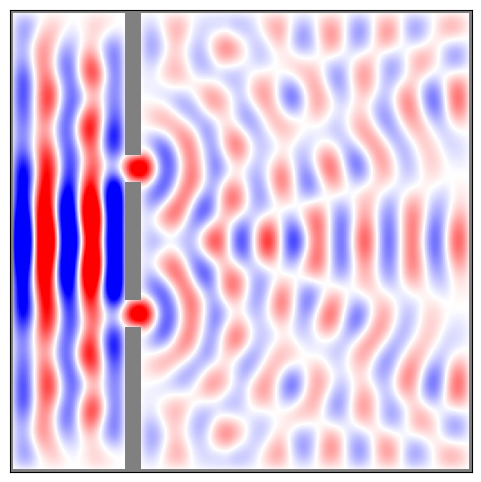

Write Python code to recreate this figure.
import matplotlib.pyplot as plt
import matplotlib
import numpy as np
from datetime import datetime	
import os

"""
Create Your Own Finite Difference Wave Equation Simulation (With Python)
[redacted]

Simulate the Wave Equation
with the finite difference method

"""

def get_mask(N):
	mask = np.zeros((N,N),dtype=bool)
	mask[0,:]  = True
	mask[-1,:] = True
	mask[:,0]  = True
	mask[:,-1] = True
	mask[int(N/4):int(N*9/32),:N-1] = True
	mask[1:N-1,int(N*5/16):int(N*3/8)] = False
	mask[1:N-1,int(N*5/8):int(N*11/16)] = False

	return mask

def get_initial_U(N, mask):
	U = np.zeros((N,N))
	U[mask] = 0
	return U

def plot_U(U, mask, cmap):
		plt.cla()
		Uplot = 1.*U
		Uplot[mask] = np.nan
		plt.imshow(Uplot.T, cmap=cmap)
		plt.clim(-3, 3)
		ax = plt.gca()
		ax.invert_yaxis()
		ax.get_xaxis().set_visible(False)
		ax.get_yaxis().set_visible(False)	
		ax.set_aspect('equal')	
		plt.pause(0.001)

def save_output_figure():
	current_directory = os.getcwd()
	relative_path = 'output/'
	output_directory = os.path.join(current_directory, relative_path)
	os.makedirs(output_directory, exist_ok=True)

	now = datetime.now()
	current_time = now.strftime("%H%M%S")
	filename = 'finitedifference' + current_time +'.png'

	save_path = os.path.join(output_directory, filename)
	plt.savefig(save_path, dpi=240)

def simulate_finite_difference(U, Uprev, mask, boxsize, N, c, cmap, tEnd, plotRealTime):
	t = 0

	# === Initialize Mesh ===
	dx = boxsize / N
	dt = (np.sqrt(2)/2) * dx / c
	fac = dt**2 * c**2 / dx**2
	aX = 0   # x-axis
	aY = 1   # y-axis
	R = -1   # right
	L = 1    # left

	# === Initialize grid ===
	xlin = np.linspace(0.5 * dx, boxsize - 0.5*dx, N)

	# === Main simulation loop ===
	while t < tEnd:
		print(t)
		# === Compute Laplacian ===
		ULX = np.roll(U, L, axis=aX)
		URX = np.roll(U, R, axis=aX)
		ULY = np.roll(U, L, axis=aY)
		URY = np.roll(U, R, axis=aY)
		
		laplacian = ( ULX + ULY - 4*U + URX + URY )
		
		# === Update U ===
		Unew = 2*U - Uprev + fac * laplacian
		Uprev = 1.*U
		U = 1.*Unew
		
		# === Apply boudary conditions (Dirichlet/inflow) ===
		U[mask] = 0
		U[0,:] = np.sin(20*np.pi*t) * np.sin(np.pi*xlin)**2
		
		# === Update time ===
		t += dt
		
		if (plotRealTime) or t >= tEnd:
			plot_U(U, mask, cmap)


def main():
	""" Finite Difference simulation """
	
	# === Simulation parameters ===
	N              = 256   # Resolution
	boxsize        = 1.    # Size of the box
	c              = 1.    # Wave Speed
	tEnd           = 2.    # Simulation time
	plotRealTime   = False  # Set to True for real-time vizualisation
	
	# === Generate mask & initial conditions
	mask = get_mask(N)
	U = get_initial_U(N, mask)
	Uprev = 1.*U

	# === Prepare output figure ===
	fig = plt.figure(figsize=(6,6), dpi=80)
	cmap = plt.cm.bwr
	cmap.set_bad('gray')

	# === Run main function ===
	simulate_finite_difference(U, Uprev, mask, boxsize, N, c, cmap, tEnd, plotRealTime)
				
	# === Save output figure ===
	save_output_figure()
	    
	return 0


if __name__== "__main__":
  main()

